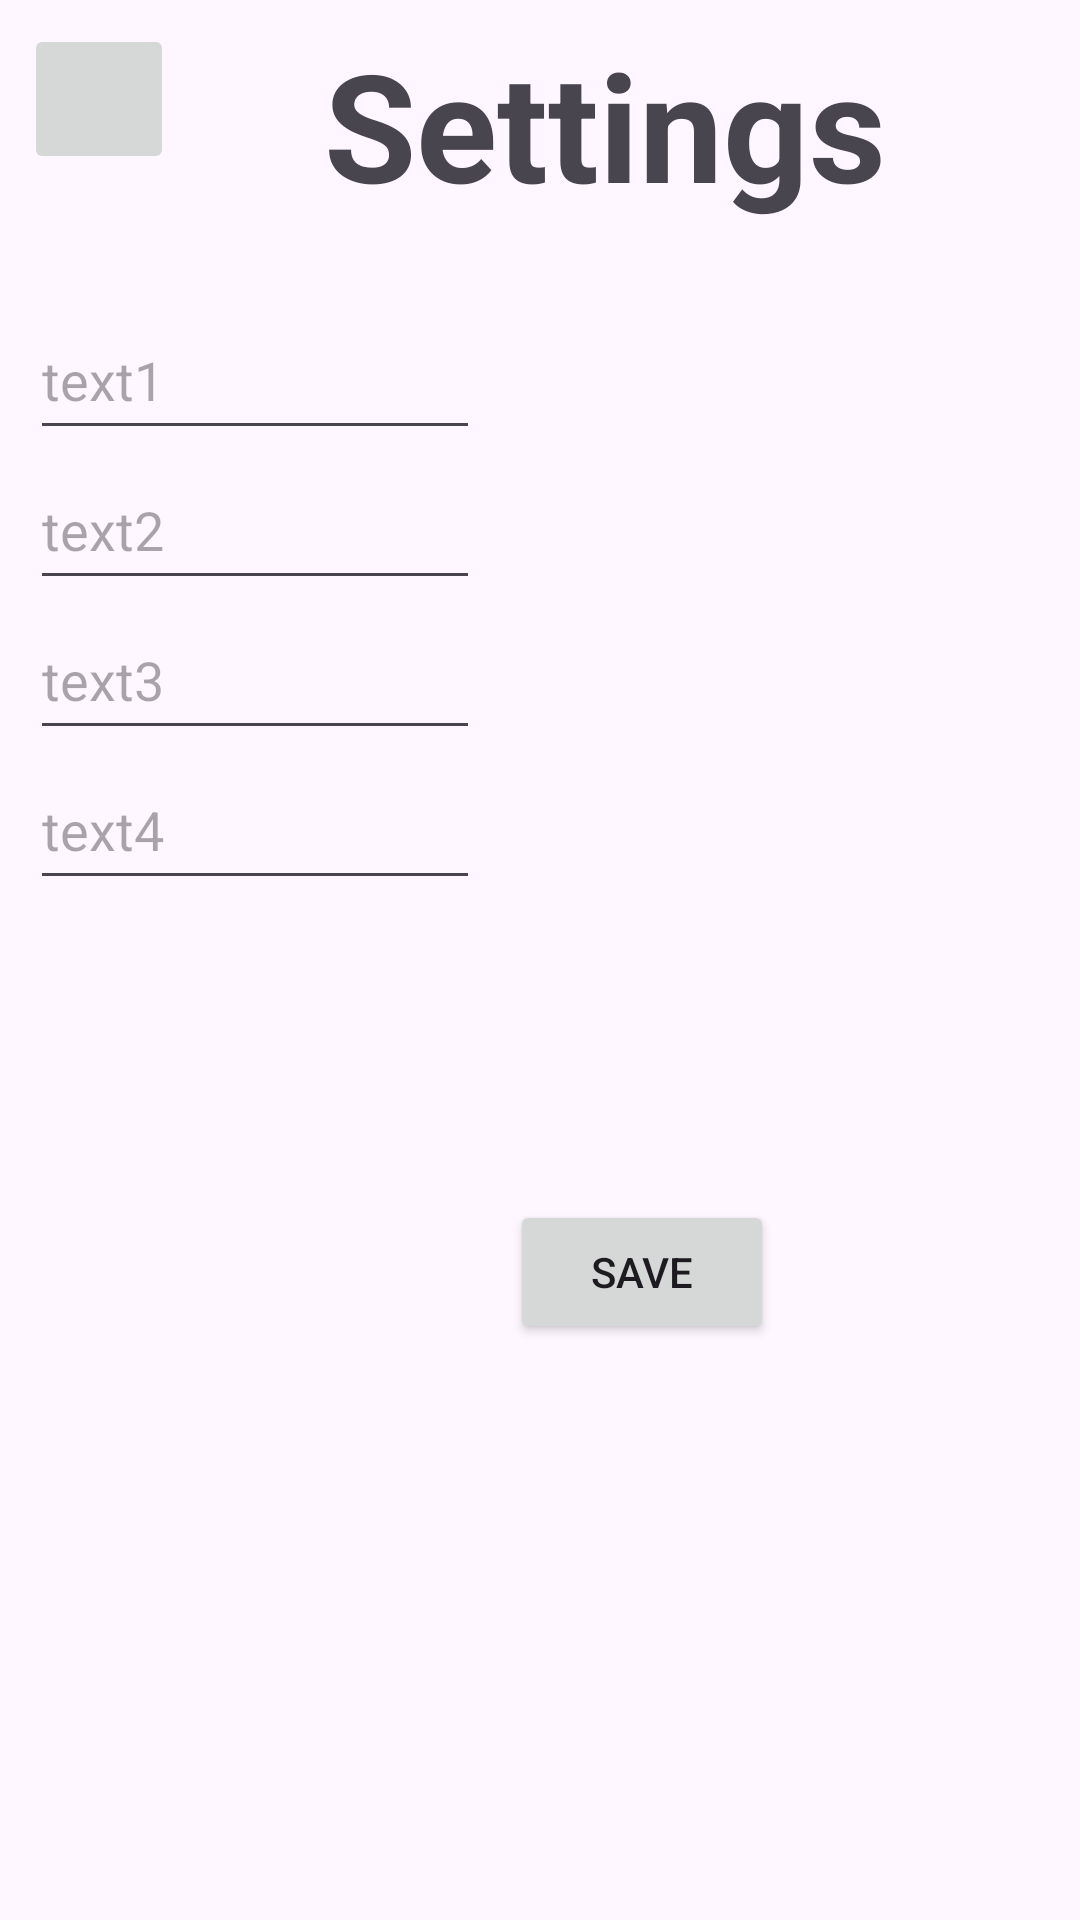

The Android layout XML behind this screen, and the referenced resources:
<!-- AndroidManifest.xml: application theme Theme.DIGI -->
<!-- res/layout/activity_settings.xml -->
<?xml version="1.0" encoding="utf-8"?>
<androidx.constraintlayout.widget.ConstraintLayout
    xmlns:android="http://schemas.android.com/apk/res/android"
    xmlns:app="http://schemas.android.com/apk/res-auto"
    xmlns:tools="http://schemas.android.com/tools"
    android:id="@+id/main"
    android:layout_width="match_parent"
    android:layout_height="match_parent"
    tools:context=".Settings">

    <ImageButton
        android:id="@+id/home_button"
        android:layout_width="50dp"
        android:layout_height="50dp"
        android:layout_marginStart="8dp"
        android:layout_marginTop="8dp"
        app:srcCompat="@drawable/baseline_chevron_left_24"
        app:layout_constraintTop_toTopOf="parent"
        app:layout_constraintLeft_toLeftOf="parent">
    </ImageButton>

    <TextView
        android:layout_width="wrap_content"
        android:layout_height="wrap_content"
        android:text="Settings"
        android:textSize="50dp"
        android:textStyle="bold"
        android:layout_marginTop="8dp"
        android:layout_marginStart="100dp"
        app:layout_constraintLeft_toLeftOf="@id/home_button"
        app:layout_constraintTop_toTopOf="parent">
    </TextView>

    <EditText
        android:id="@+id/setting1"
        android:layout_width="150dp"
        android:layout_height="50dp"
        android:hint="text1"
        android:layout_marginTop="100dp"
        android:layout_marginStart="10dp"
        app:layout_constraintLeft_toLeftOf="parent"
        app:layout_constraintTop_toTopOf="parent">
    </EditText>

    <EditText
        android:id="@+id/setting2"
        android:layout_width="150dp"
        android:layout_height="50dp"
        android:hint="text2"
        android:layout_marginTop="150dp"
        android:layout_marginStart="10dp"
        app:layout_constraintLeft_toLeftOf="parent"
        app:layout_constraintTop_toTopOf="parent">
    </EditText>

    <EditText
        android:id="@+id/setting3"
        android:layout_width="150dp"
        android:layout_height="50dp"
        android:hint="text3"
        android:layout_marginTop="200dp"
        android:layout_marginStart="10dp"
        app:layout_constraintLeft_toLeftOf="parent"
        app:layout_constraintTop_toTopOf="parent">
    </EditText>

    <EditText
        android:id="@+id/setting4"
        android:layout_width="150dp"
        android:layout_height="50dp"
        android:hint="text4"
        android:layout_marginTop="250dp"
        android:layout_marginStart="10dp"
        app:layout_constraintLeft_toLeftOf="parent"
        app:layout_constraintTop_toTopOf="parent">
    </EditText>

    <Button
        android:id="@+id/save_settings"
        android:layout_width="wrap_content"
        android:layout_height="wrap_content"
        android:text="Save"
        android:layout_marginStart="170dp"
        android:layout_marginTop="400dp"
        app:layout_constraintLeft_toLeftOf="parent"
        app:layout_constraintTop_toTopOf="parent">
    </Button>

</androidx.constraintlayout.widget.ConstraintLayout>
<!-- resources referenced by this layout -->
<resources>
  <style name="Theme.DIGI" parent="Base.Theme.DIGI" />
  <style name="Base.Theme.DIGI" parent="Theme.Material3.DayNight.NoActionBar">
          
          
      </style>
</resources>
